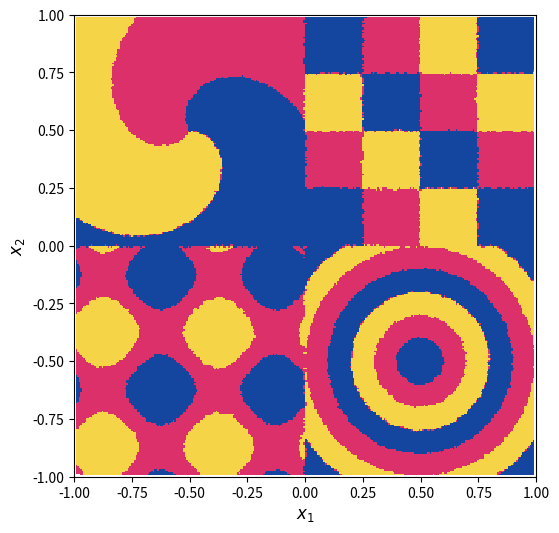

Source code (Python):
import numpy as np
import matplotlib.pyplot as plt
from matplotlib.colors import ListedColormap

def sample(N: int):
    x = np.random.uniform(-1, 1, N)
    y = np.random.uniform(-1, 1, N)
    return _sample(x, y)

def _sample2(x: np.ndarray, y: np.ndarray):

    z = np.zeros_like(x, dtype=int)

    mask_ul = (x < 0) & (y > 0)
    mask_ur = (x >= 0) & (y > 0)
    mask_ll = (x < 0) & (y <= 0)
    mask_lr = (x >= 0) & (y <= 0)

    # ------------------------
    # Upper Left: Spiral Pattern
    # ------------------------
    # For this quadrant, use the center (-0.5, 0.5)
    dx = x[mask_ul] + 0.5
    dy = y[mask_ul] - 0.5
    r = np.sqrt(dx**2 + dy**2)
    theta = np.arctan2(dy, dx)
    # Add a twist proportional to the radius to create a spiral effect
    total_angle = np.mod(theta + 4 * r, 2 * np.pi)
    # Divide the circle into three equal segments
    classes_ul = np.floor(total_angle / (2 * np.pi / 3)).astype(int)
    z[mask_ul] = classes_ul

    # ------------------------
    # Upper Right: Grid (Squares) Pattern
    # ------------------------
    # Here, the quadrant spans x in [0,1] and y in [0,1]
    dx = x[mask_ur]
    dy = y[mask_ur]
    # Clip to avoid potential index overflow at the boundary
    dx_clipped = np.clip(dx, 0, 0.9999)
    dy_clipped = np.clip(dy, 0, 0.9999)
    # Divide the quadrant into a 4x4 grid and assign class based on grid indices
    i = np.floor(dx_clipped * 4).astype(int)
    j = np.floor(dy_clipped * 4).astype(int)
    classes_ur = (i + j) % 3
    z[mask_ur] = classes_ur

    # ------------------------
    # Lower Left: Sinusoidal Wave Pattern
    # ------------------------
    # Use local coordinates with center (-0.5, -0.5)
    dx = x[mask_ll] + 0.5
    dy = y[mask_ll] + 0.5
    # Combine two sine waves
    f = np.sin(4 * np.pi * dx) + np.sin(4 * np.pi * dy)
    # Map the combined sine value (which lies between -2 and 2) into 3 classes
    classes_ll = np.zeros_like(f, dtype=int)
    classes_ll[f < -0.67] = 0
    classes_ll[(f >= -0.67) & (f < 0.67)] = 1
    classes_ll[f >= 0.67] = 2
    z[mask_ll] = classes_ll

    # ------------------------
    # Lower Right: Concentric Circles Pattern
    # ------------------------
    # Center at (0.5, -0.5)
    dx = x[mask_lr] - 0.5
    dy = y[mask_lr] + 0.5
    r = np.sqrt(dx**2 + dy**2)
    # Multiply the radius to set the frequency of the rings,
    # then assign classes using floor and modulo 3 to cycle through classes.
    classes_lr = (np.floor(r * 10).astype(int)) % 3
    z[mask_lr] = classes_lr

    X = np.empty((x.size, 2))
    X[:, 0] = x
    X[:, 1] = y

    return X, z


def _sample(x: np.ndarray, y: np.ndarray):

    z = np.zeros_like(x, dtype=int)

    mask_ul = (x < 0) & (y > 0)
    mask_ur = (x >= 0) & (y > 0)
    mask_ll = (x < 0) & (y <= 0)
    mask_lr = (x >= 0) & (y <= 0)

    # ------------------------
    # Upper Left: Spiral Pattern
    # ------------------------
    # For this quadrant, use the center (-0.5, 0.5)
    dx = x[mask_ul] + 0.5
    dy = y[mask_ul] - 0.5
    r = np.sqrt(dx**2 + dy**2)
    theta = np.arctan2(dy, dx)
    # Add a twist proportional to the radius to create a spiral effect
    total_angle = np.mod(theta + 4 * r, 2 * np.pi)
    # Divide the circle into three equal segments
    classes_ul = np.floor(total_angle / (2 * np.pi / 3)).astype(int)
    z[mask_ul] = classes_ul

    # ------------------------
    # Upper Right: Grid (Squares) Pattern
    # ------------------------
    # Here, the quadrant spans x in [0,1] and y in [0,1]
    dx = x[mask_ur]
    dy = y[mask_ur]
    # Clip to avoid potential index overflow at the boundary
    dx_clipped = np.clip(dx, 0, 0.9999)
    dy_clipped = np.clip(dy, 0, 0.9999)
    # Divide the quadrant into a 4x4 grid and assign class based on grid indices
    i = np.floor(dx_clipped * 4).astype(int)
    j = np.floor(dy_clipped * 4).astype(int)
    classes_ur = (i + j) % 3
    z[mask_ur] = classes_ur

    # ------------------------
    # Lower Left: Sinusoidal Wave Pattern
    # ------------------------
    # Use local coordinates with center (-0.5, -0.5)
    dx = x[mask_ll] + 0.5
    dy = y[mask_ll] + 0.5
    # Combine two sine waves
    f = np.sin(4 * np.pi * dx) + np.sin(4 * np.pi * dy)
    # Map the combined sine value (which lies between -2 and 2) into 3 classes
    classes_ll = np.zeros_like(f, dtype=int)
    classes_ll[f < -0.67] = 0
    classes_ll[(f >= -0.67) & (f < 0.67)] = 1
    classes_ll[f >= 0.67] = 2
    z[mask_ll] = classes_ll

    # ------------------------
    # Lower Right: Concentric Circles Pattern
    # ------------------------
    # Center at (0.5, -0.5)
    dx = x[mask_lr] - 0.5
    dy = y[mask_lr] + 0.5
    r = np.sqrt(dx**2 + dy**2)
    # Multiply the radius to set the frequency of the rings,
    # then assign classes using floor and modulo 3 to cycle through classes.
    classes_lr = (np.floor(r * 10).astype(int)) % 3
    z[mask_lr] = classes_lr

    X = np.empty((x.size, 2))
    X[:, 0] = x
    X[:, 1] = y

    return X, z

def plot():

    from scipy import interpolate

    cmap = ListedColormap(['#1446A0', '#DB3069', '#F5D547'])

    fig, ax = plt.subplots(figsize=(6, 6))

    N = 300

    x, v = sample(N * N)

    X, Y = np.meshgrid(
        np.linspace(-1, 1, N),
        np.linspace(-1, 1, N)
    )


    interp = interpolate.LinearNDInterpolator(x, v)
    Z = interp(X, Y)

    ax.imshow(Z, extent=[-1, 1, -1, 1], origin='lower', cmap=cmap, interpolation='nearest')
    ax.set_xlabel("$x_1$", fontsize=12)
    ax.set_ylabel("$x_2$", fontsize=12)
    # plt.colorbar(ticks=[0, 1, 2], label='Class')
    plt.show()


if __name__ == "__main__":

    plot()
